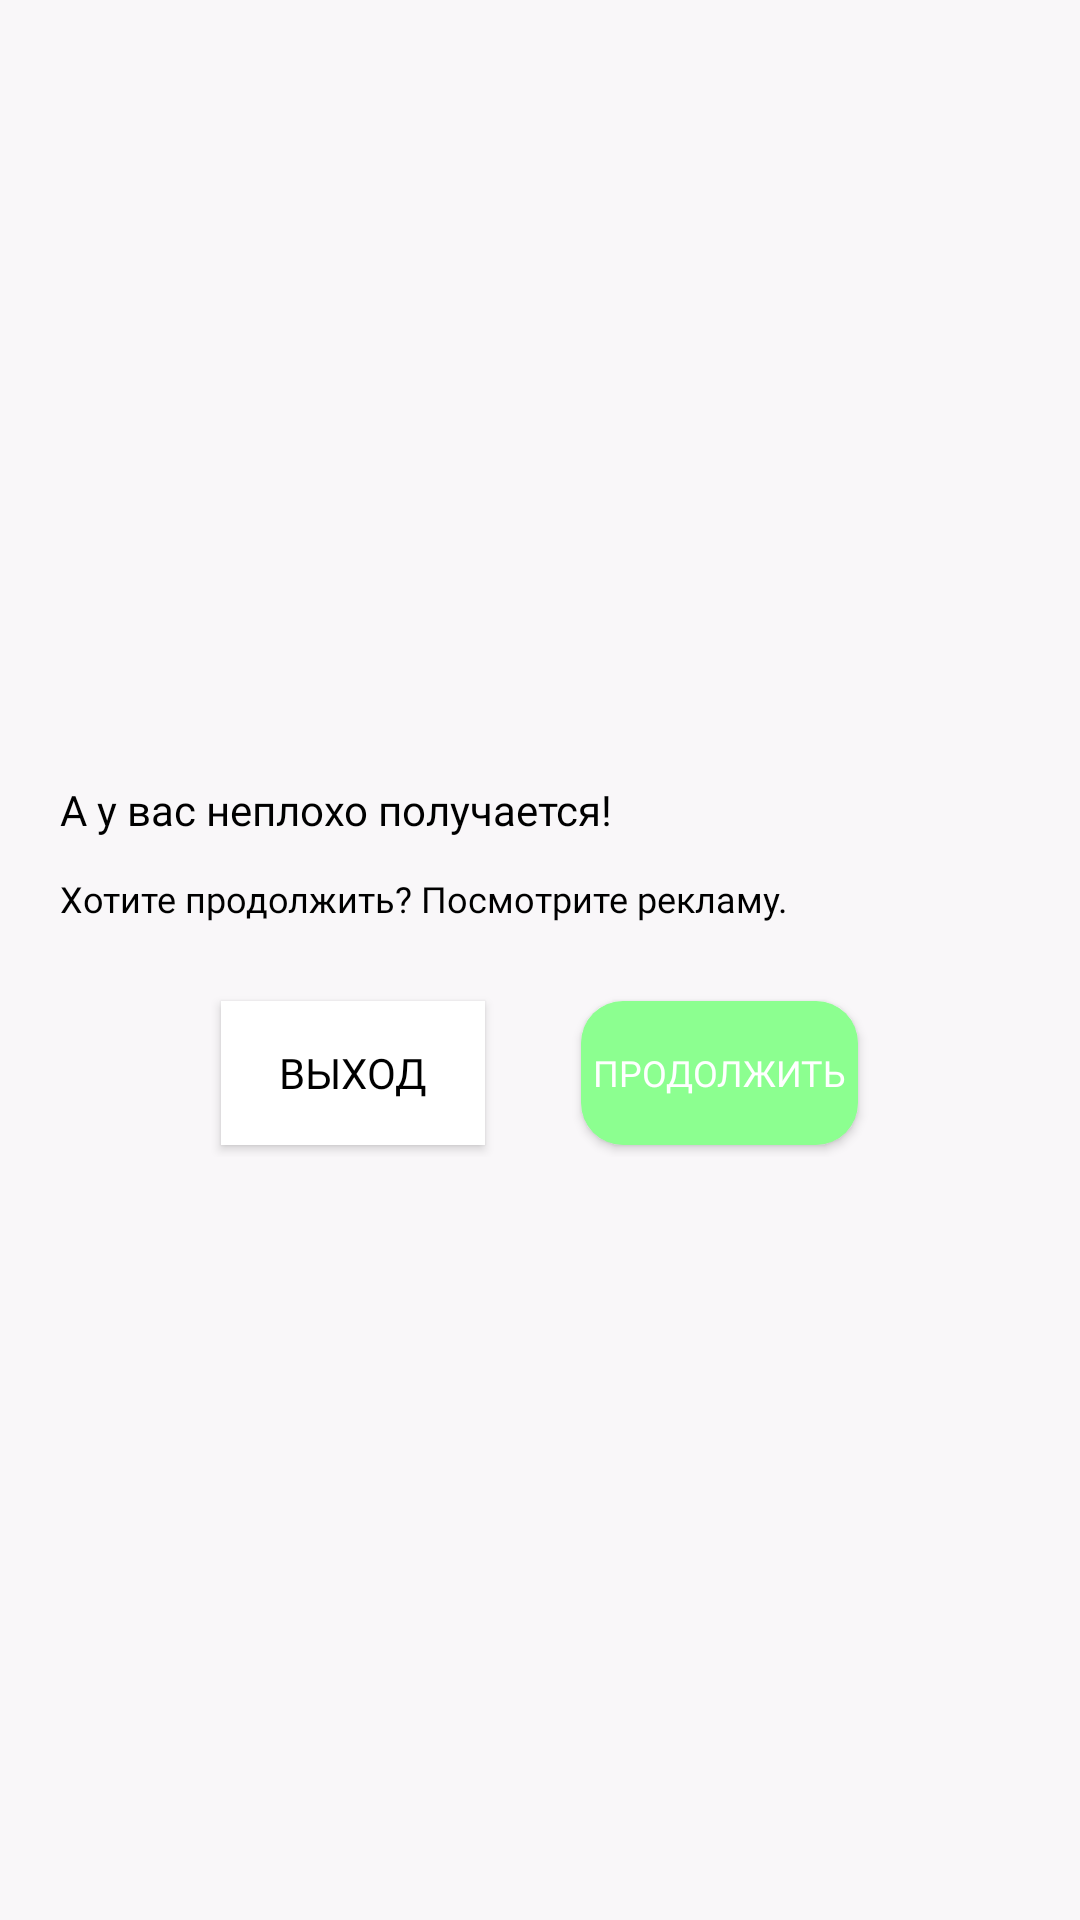

Reconstruct the res/layout file that produces this screen, plus the resources it refers to.
<!-- AndroidManifest.xml: application theme AppTheme.Main -->
<!-- res/layout/ads_dialog_layout.xml -->
<?xml version="1.0" encoding="utf-8"?>
<androidx.constraintlayout.widget.ConstraintLayout xmlns:android="http://schemas.android.com/apk/res/android"
    xmlns:app="http://schemas.android.com/apk/res-auto"
    xmlns:tools="http://schemas.android.com/tools"
    android:layout_width="match_parent"
    android:layout_height="wrap_content"
    android:orientation="vertical">

    <LinearLayout
        android:layout_width="match_parent"
        android:layout_height="wrap_content"
        android:orientation="vertical"
        app:layout_constraintBottom_toBottomOf="parent"
        app:layout_constraintEnd_toEndOf="parent"
        app:layout_constraintStart_toStartOf="parent"
        app:layout_constraintTop_toTopOf="parent">

        <LinearLayout
            android:id="@+id/linearLayout"
            android:layout_width="match_parent"
            android:layout_height="wrap_content"
            android:layout_gravity="center"
            android:layout_marginHorizontal="16dp"
            android:layout_marginTop="16dp"
            android:orientation="vertical">

            <TextView
                android:id="@+id/textView7"
                android:layout_width="match_parent"
                android:layout_height="wrap_content"
                android:layout_marginHorizontal="4dp"
                android:layout_marginVertical="6dp"
                android:fontFamily="@font/open_sans_bold"
                android:text="А у вас неплохо получается!"
                android:textAlignment="viewStart"
                android:textColor="@android:color/primary_text_light"
                android:textSize="14sp" />

            <TextView
                android:id="@+id/textView8"
                android:layout_width="match_parent"
                android:layout_height="wrap_content"
                android:layout_marginHorizontal="4dp"
                android:layout_marginVertical="6dp"
                android:fontFamily="@font/roboto_medium"
                android:text="Хотите продолжить? Посмотрите рекламу."
                android:textAlignment="viewStart"
                android:textColor="@android:color/primary_text_light"
                android:textSize="12sp" />

        </LinearLayout>

        <LinearLayout
            android:layout_width="wrap_content"
            android:layout_height="wrap_content"
            android:layout_gravity="center"
            android:layout_marginVertical="16dp"
            android:orientation="horizontal">

            <Button
                android:id="@+id/refuseAd"
                android:layout_width="wrap_content"
                android:layout_height="wrap_content"
                android:layout_gravity="center"
                android:layout_marginHorizontal="16dp"
                android:layout_marginVertical="4dp"
                android:background="#FFFFFF"
                android:elevation="0dp"
                android:fontFamily="@font/roboto_medium"
                android:paddingHorizontal="2dp"
                android:text="выход"
                android:textColor="@android:color/primary_text_light"
                android:textSize="14sp" />

            <Button
                android:id="@+id/showAd"
                android:layout_width="wrap_content"
                android:layout_height="wrap_content"
                android:layout_gravity="center"
                android:layout_marginHorizontal="16dp"
                android:layout_marginVertical="4dp"
                android:background="@drawable/continue_backgroud"
                android:fontFamily="@font/open_sans_bold"
                android:paddingHorizontal="4dp"
                android:text="продолжить"
                android:textColor="#FFFFFF"
                android:textSize="12sp" />
        </LinearLayout>

    </LinearLayout>

</androidx.constraintlayout.widget.ConstraintLayout>
<!-- resources referenced by this layout -->
<resources>
  <!-- drawable continue_backgroud (drawable) -->
  <?xml version="1.0" encoding="utf-8"?>
  <selector xmlns:android="http://schemas.android.com/apk/res/android">
      <item>
          <shape android:shape="rectangle">
              <corners android:radius="14dp" />
              <solid android:color="@color/green" />
          </shape>
      </item>
  
  </selector>
  <color name="green">#8CFF90</color>
  <color name="md_theme_light_primary">#054DE9</color>
  <color name="md_theme_light_onPrimary">#FFFFFF</color>
  <color name="md_theme_light_primaryContainer">#DCE1FF</color>
  <color name="md_theme_light_onPrimaryContainer">#001551</color>
  <color name="md_theme_light_secondary">#595D72</color>
  <color name="md_theme_light_onSecondary">#FFFFFF</color>
  <color name="md_theme_light_secondaryContainer">#DEE1F9</color>
  <color name="md_theme_light_onSecondaryContainer">#161B2C</color>
  <color name="md_theme_light_tertiary">#75546F</color>
  <color name="md_theme_light_onTertiary">#FFFFFF</color>
  <color name="md_theme_light_tertiaryContainer">#FFD7F5</color>
  <color name="md_theme_light_onTertiaryContainer">#2C1229</color>
  <color name="md_theme_light_error">#BA1A1A</color>
  <color name="md_theme_light_errorContainer">#FFDAD6</color>
  <color name="md_theme_light_onError">#FFFFFF</color>
  <color name="md_theme_light_onErrorContainer">#410002</color>
  <color name="md_theme_light_background">#F9F7F9</color>
  <color name="md_theme_light_onBackground">#1B1B1F</color>
  <color name="md_theme_light_surface">#FEFBFF</color>
  <color name="md_theme_light_onSurface">#1B1B1F</color>
  <color name="md_theme_light_surfaceVariant">#F8F5F5</color>
  <color name="md_theme_light_onSurfaceVariant">#45464F</color>
  <color name="md_theme_light_outline">#767680</color>
  <color name="md_theme_light_inverseOnSurface">#F2F0F4</color>
  <color name="md_theme_light_inverseSurface">#303034</color>
  <color name="md_theme_light_inversePrimary">#B7C4FF</color>
  <color name="primary_text_dark">@android:color/primary_text_light</color>
</resources>
